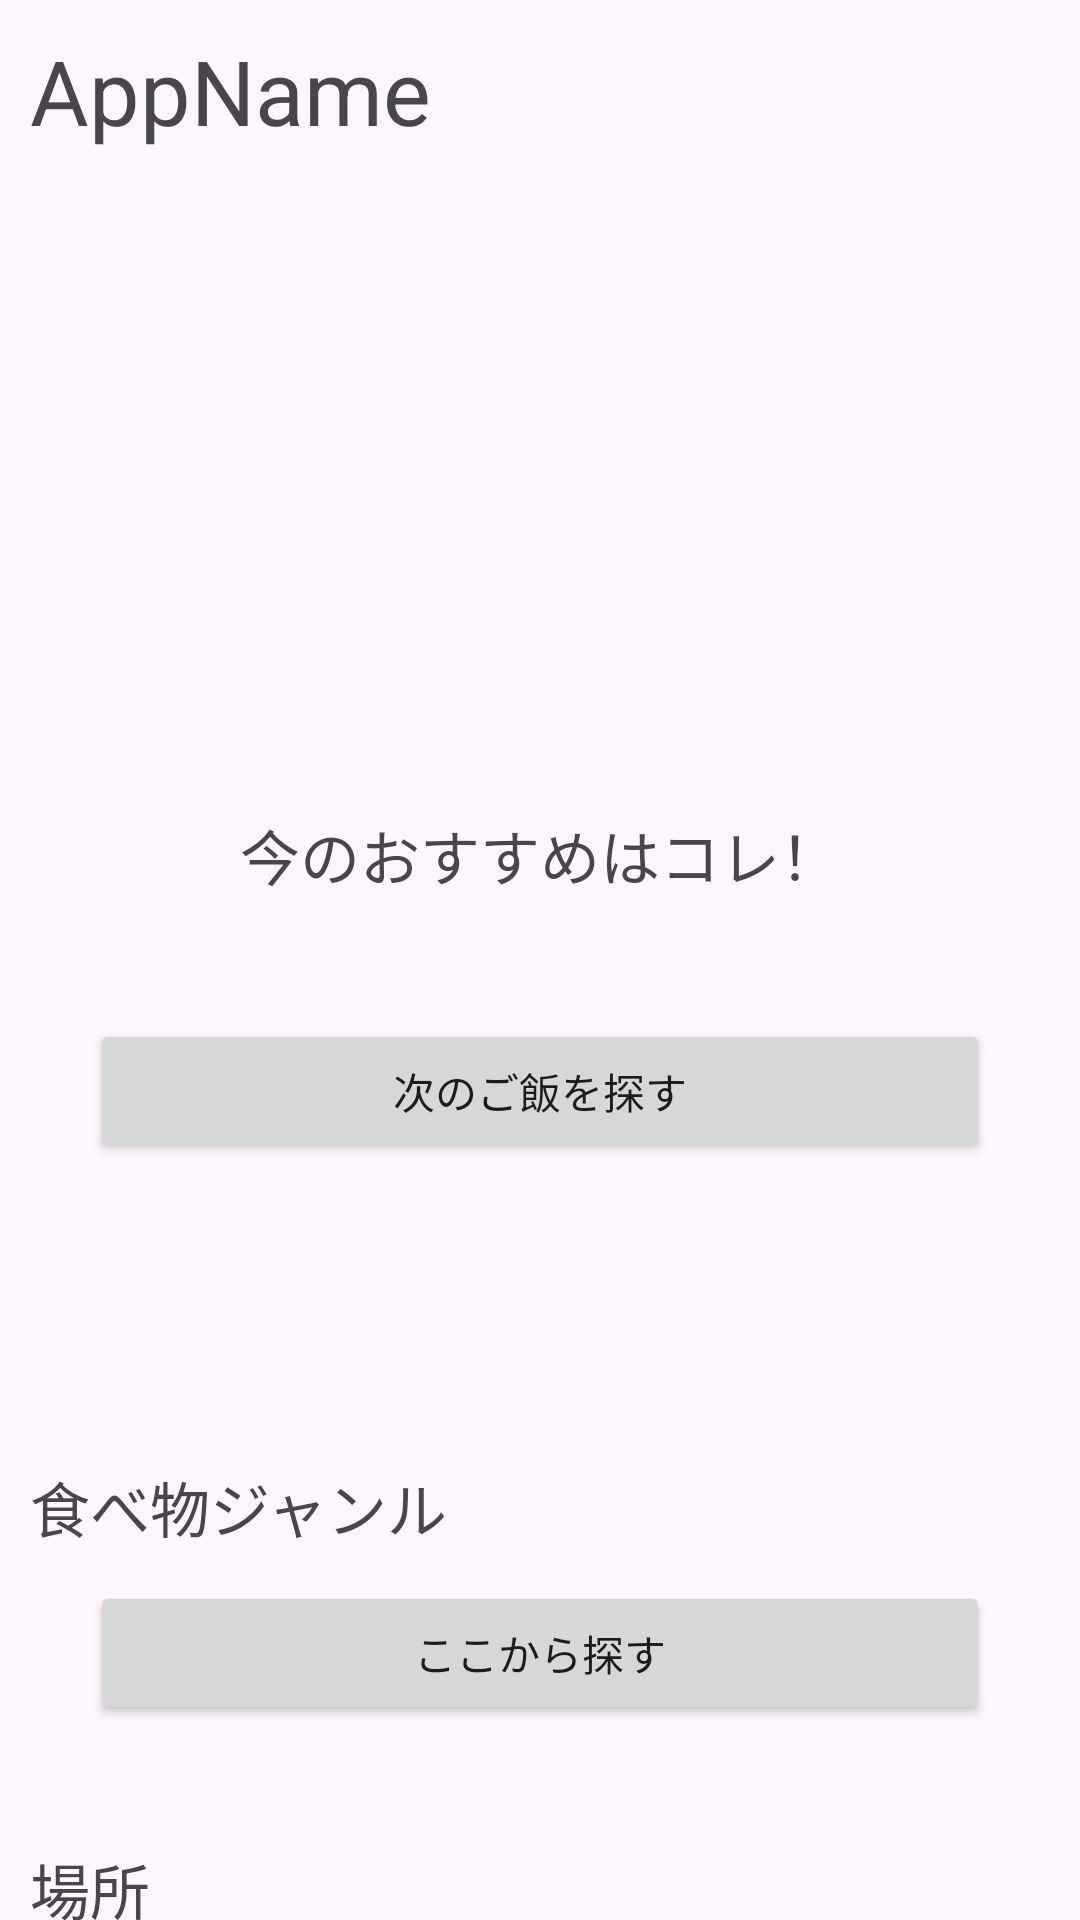

Here is an Android app screen rendered from its layout file. Give the layout XML and the strings, colors and styles it references.
<!-- AndroidManifest.xml: application theme Theme.MobileAteamE -->
<!-- res/layout/activity_main.xml -->
<?xml version="1.0" encoding="utf-8"?>
<androidx.constraintlayout.widget.ConstraintLayout xmlns:android="http://schemas.android.com/apk/res/android"
    xmlns:app="http://schemas.android.com/apk/res-auto"
    xmlns:tools="http://schemas.android.com/tools"
    android:id="@+id/main"
    android:layout_width="match_parent"
    android:layout_height="match_parent"
    tools:context=".MainActivity">

    <TextView
        android:id="@+id/textAppName"
        android:layout_width="wrap_content"
        android:layout_height="wrap_content"
        android:layout_marginTop="10dp"
        android:layout_marginStart="10dp"
        android:textSize="30sp"
        android:text="AppName"
        app:layout_constraintTop_toTopOf="parent"
        app:layout_constraintStart_toStartOf="parent" />

    <ImageView
        android:id="@+id/imageSeason"
        android:layout_width="match_parent"
        android:layout_height="200dp"
        android:layout_marginTop="10dp"
        app:layout_constraintTop_toBottomOf="@id/textAppName"
        app:layout_constraintStart_toStartOf="parent"
        app:layout_constraintEnd_toEndOf="parent" />

    <TextView
        android:id="@+id/textExplanation"
        android:layout_width="wrap_content"
        android:layout_height="wrap_content"
        android:layout_marginTop="10dp"
        android:textSize="20sp"
        android:text="今のおすすめはコレ！"
        app:layout_constraintTop_toBottomOf="@id/imageSeason"
        app:layout_constraintStart_toStartOf="parent"
        app:layout_constraintEnd_toEndOf="parent" />

    <Button
        android:id="@+id/buttonMain"
        android:layout_width="300dp"
        android:layout_height="wrap_content"
        android:layout_marginTop="40dp"
        android:text="次のご飯を探す"
        app:layout_constraintTop_toBottomOf="@id/textExplanation"
        app:layout_constraintStart_toStartOf="parent"
        app:layout_constraintEnd_toEndOf="parent" />

    <TextView
        android:id="@+id/textFood"
        android:layout_width="wrap_content"
        android:layout_height="wrap_content"
        android:layout_marginTop="100dp"
        android:layout_marginStart="10dp"
        android:textSize="20sp"
        android:text="食べ物ジャンル"
        app:layout_constraintTop_toBottomOf="@id/buttonMain"
        app:layout_constraintStart_toStartOf="parent" />

    <Button
        android:id="@+id/buttonFood"
        android:layout_width="300dp"
        android:layout_height="wrap_content"
        android:layout_marginTop="10dp"
        android:text="ここから探す"
        app:layout_constraintTop_toBottomOf="@id/textFood"
        app:layout_constraintStart_toStartOf="parent"
        app:layout_constraintEnd_toEndOf="parent" />

    <TextView
        android:id="@+id/textArea"
        android:layout_width="wrap_content"
        android:layout_height="wrap_content"
        android:layout_marginTop="40dp"
        android:layout_marginStart="10dp"
        android:textSize="20sp"
        android:text="場所"
        app:layout_constraintTop_toBottomOf="@id/buttonFood"
        app:layout_constraintStart_toStartOf="parent" />

    <Button
        android:id="@+id/buttonCurrentLocation"
        android:layout_width="300dp"
        android:layout_height="wrap_content"
        android:layout_marginTop="10dp"
        android:text="現在地から探す"
        app:layout_constraintTop_toBottomOf="@id/textArea"
        app:layout_constraintStart_toStartOf="parent"
        app:layout_constraintEnd_toEndOf="parent" />

    <Button
        android:id="@+id/buttonAreaInside"
        android:layout_width="wrap_content"
        android:layout_height="wrap_content"
        android:layout_marginTop="10dp"
        android:text="大学内で探す"
        app:layout_constraintTop_toBottomOf="@id/buttonCurrentLocation"
        app:layout_constraintStart_toStartOf="parent"
        app:layout_constraintEnd_toStartOf="@id/buttonAreaOutside" />

    <Button
        android:id="@+id/buttonAreaOutside"
        android:layout_width="wrap_content"
        android:layout_height="wrap_content"
        android:text="大学外で探す"
        app:layout_constraintTop_toTopOf="@id/buttonAreaInside"
        app:layout_constraintStart_toEndOf="@id/buttonAreaInside"
        app:layout_constraintEnd_toEndOf="parent" />

    
</androidx.constraintlayout.widget.ConstraintLayout>
<!-- resources referenced by this layout -->
<resources>
  <style name="Theme.MobileAteamE" parent="Base.Theme.MobileAteamE" />
  <style name="Base.Theme.MobileAteamE" parent="Theme.Material3.DayNight.NoActionBar">
          
          
      </style>
</resources>
